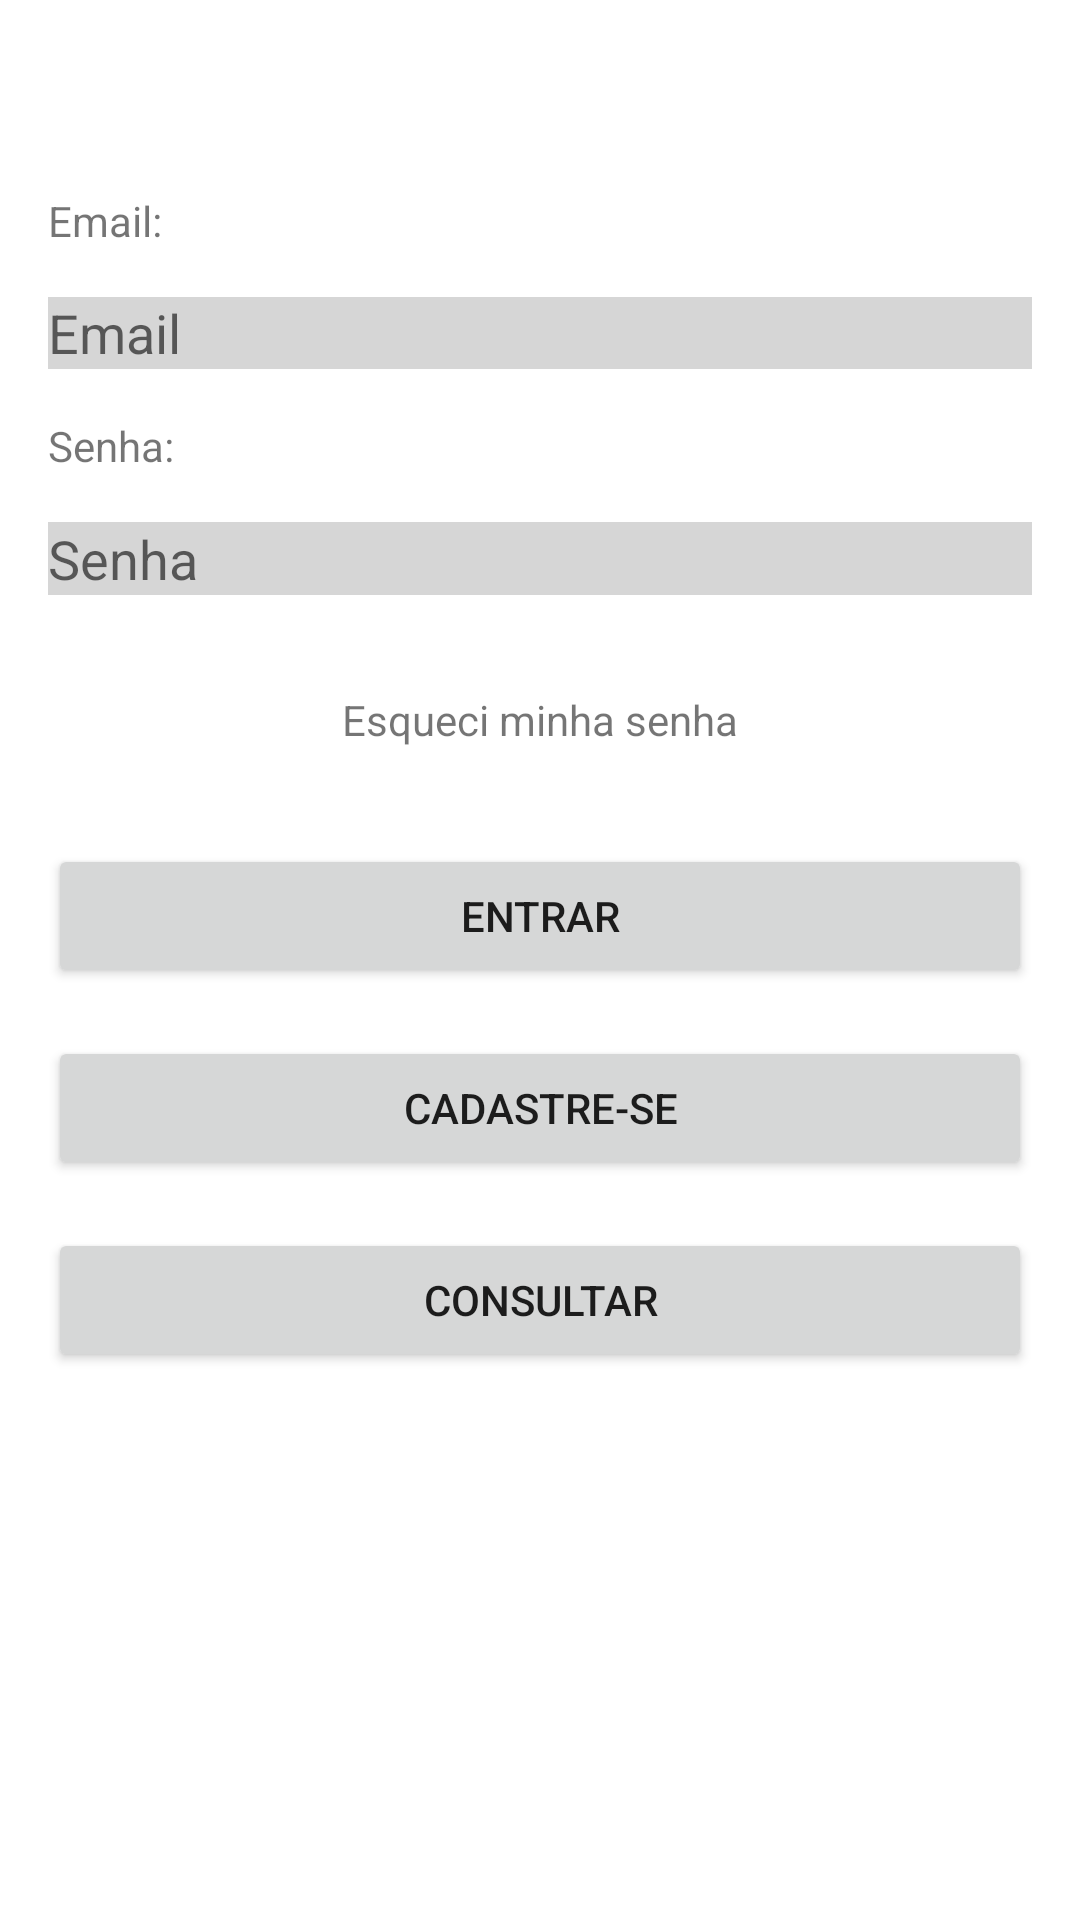

Layout XML and referenced resources for this Android screen:
<!-- AndroidManifest.xml: application theme Theme.ProjetoDeMobileFase1 -->
<!-- res/layout/activity_main.xml -->
<?xml version="1.0" encoding="utf-8"?>
<androidx.constraintlayout.widget.ConstraintLayout xmlns:android="http://schemas.android.com/apk/res/android"
    xmlns:app="http://schemas.android.com/apk/res-auto"
    xmlns:tools="http://schemas.android.com/tools"
    android:layout_width="match_parent"
    android:layout_height="match_parent"
    android:layout_gravity="center"
    tools:context=".MainActivity">

    <ImageView
        android:id="@+id/imageView"
        android:layout_width="wrap_content"
        android:layout_height="wrap_content"
        android:layout_marginTop="32dp"
        app:layout_constraintEnd_toEndOf="parent"
        app:layout_constraintStart_toStartOf="parent"
        app:layout_constraintTop_toTopOf="parent"
        tools:srcCompat="@tools:sample/avatars" />

    <TextView
        android:id="@+id/textView"
        android:layout_width="0dp"
        android:layout_height="wrap_content"
        android:layout_marginStart="16dp"
        android:layout_marginTop="32dp"
        android:text="Email:"
        app:layout_constraintEnd_toEndOf="parent"
        app:layout_constraintStart_toStartOf="parent"
        app:layout_constraintTop_toBottomOf="@+id/imageView" />

    <EditText
        android:id="@+id/editTextTextEmailAddress"
        android:layout_width="match_parent"
        android:layout_height="24dp"
        android:layout_marginStart="16dp"
        android:layout_marginTop="16dp"
        android:layout_marginEnd="16dp"
        android:background="#33333333"
        android:ems="10"
        android:hint="Email"
        android:inputType="textEmailAddress"
        app:layout_constraintEnd_toEndOf="parent"
        app:layout_constraintStart_toStartOf="parent"
        app:layout_constraintTop_toBottomOf="@+id/textView" />

    <TextView
        android:id="@+id/textView2"
        android:layout_width="0dp"
        android:layout_height="wrap_content"
        android:layout_marginStart="16dp"
        android:layout_marginTop="16dp"
        android:text="Senha:"
        app:layout_constraintEnd_toEndOf="parent"
        app:layout_constraintStart_toStartOf="parent"
        app:layout_constraintTop_toBottomOf="@+id/editTextTextEmailAddress" />

    <EditText
        android:id="@+id/editTextTextPassword"
        android:layout_width="0dp"
        android:layout_height="wrap_content"
        android:layout_marginStart="16dp"
        android:layout_marginTop="16dp"
        android:layout_marginEnd="16dp"
        android:background="#33333333"
        android:ems="10"
        android:hint="Senha"
        android:inputType="textPassword"
        app:layout_constraintEnd_toEndOf="parent"
        app:layout_constraintStart_toStartOf="parent"
        app:layout_constraintTop_toBottomOf="@+id/textView2" />

    <TextView
        android:id="@+id/textView3"
        android:layout_width="wrap_content"
        android:layout_height="19dp"
        android:layout_marginTop="32dp"
        android:text="Esqueci minha senha"
        app:layout_constraintEnd_toEndOf="parent"
        app:layout_constraintStart_toStartOf="parent"
        app:layout_constraintTop_toBottomOf="@+id/editTextTextPassword" />

    <Button
        android:id="@+id/button2"
        android:layout_width="match_parent"
        android:layout_height="wrap_content"
        android:layout_marginStart="16dp"
        android:layout_marginTop="32dp"
        android:layout_marginEnd="16dp"
        android:text="@string/entrar"
        app:cornerRadius="20dp"
        app:layout_constraintEnd_toEndOf="parent"
        app:layout_constraintStart_toStartOf="parent"
        app:layout_constraintTop_toBottomOf="@+id/textView3" />

    <Button
        android:id="@+id/button3"
        android:layout_width="match_parent"
        android:layout_height="wrap_content"
        android:layout_marginStart="16dp"
        android:layout_marginTop="16dp"
        android:layout_marginEnd="16dp"
        android:text="@string/cadastre_se"
        app:cornerRadius="20dp"
        app:layout_constraintEnd_toEndOf="parent"
        app:layout_constraintStart_toStartOf="parent"
        app:layout_constraintTop_toBottomOf="@+id/button2" />

    <Button
        android:id="@+id/button20"
        android:layout_width="match_parent"
        android:layout_height="wrap_content"
        android:layout_marginStart="16dp"
        android:layout_marginTop="16dp"
        android:layout_marginEnd="16dp"
        android:text="CONSULTAR"
        app:cornerRadius="20dp"
        app:layout_constraintEnd_toEndOf="parent"
        app:layout_constraintStart_toStartOf="parent"
        app:layout_constraintTop_toBottomOf="@+id/button3" />

</androidx.constraintlayout.widget.ConstraintLayout>
<!-- resources referenced by this layout -->
<resources>
  <string name="cadastre_se">Cadastre-se</string>
  <string name="entrar">Entrar</string>
  <style name="Theme.ProjetoDeMobileFase1" parent="Theme.MaterialComponents.DayNight.DarkActionBar">
          
          <item name="colorPrimary">@color/purple_500</item>
          <item name="colorPrimaryVariant">@color/purple_700</item>
          <item name="colorOnPrimary">@color/white</item>
          
          <item name="colorSecondary">@color/teal_200</item>
          <item name="colorSecondaryVariant">@color/teal_700</item>
          <item name="colorOnSecondary">@color/black</item>
          
          <item name="android:statusBarColor" tools:targetApi="l">?attr/colorPrimaryVariant</item>
          
      </style>
  <color name="purple_500">#00ABEE</color>
  <color name="purple_700">#FF3700B3</color>
  <color name="white">#FFFFFF</color>
  <color name="teal_200">#FF03DAC5</color>
  <color name="teal_700">#FF018786</color>
  <color name="black">#FF000000</color>
</resources>
